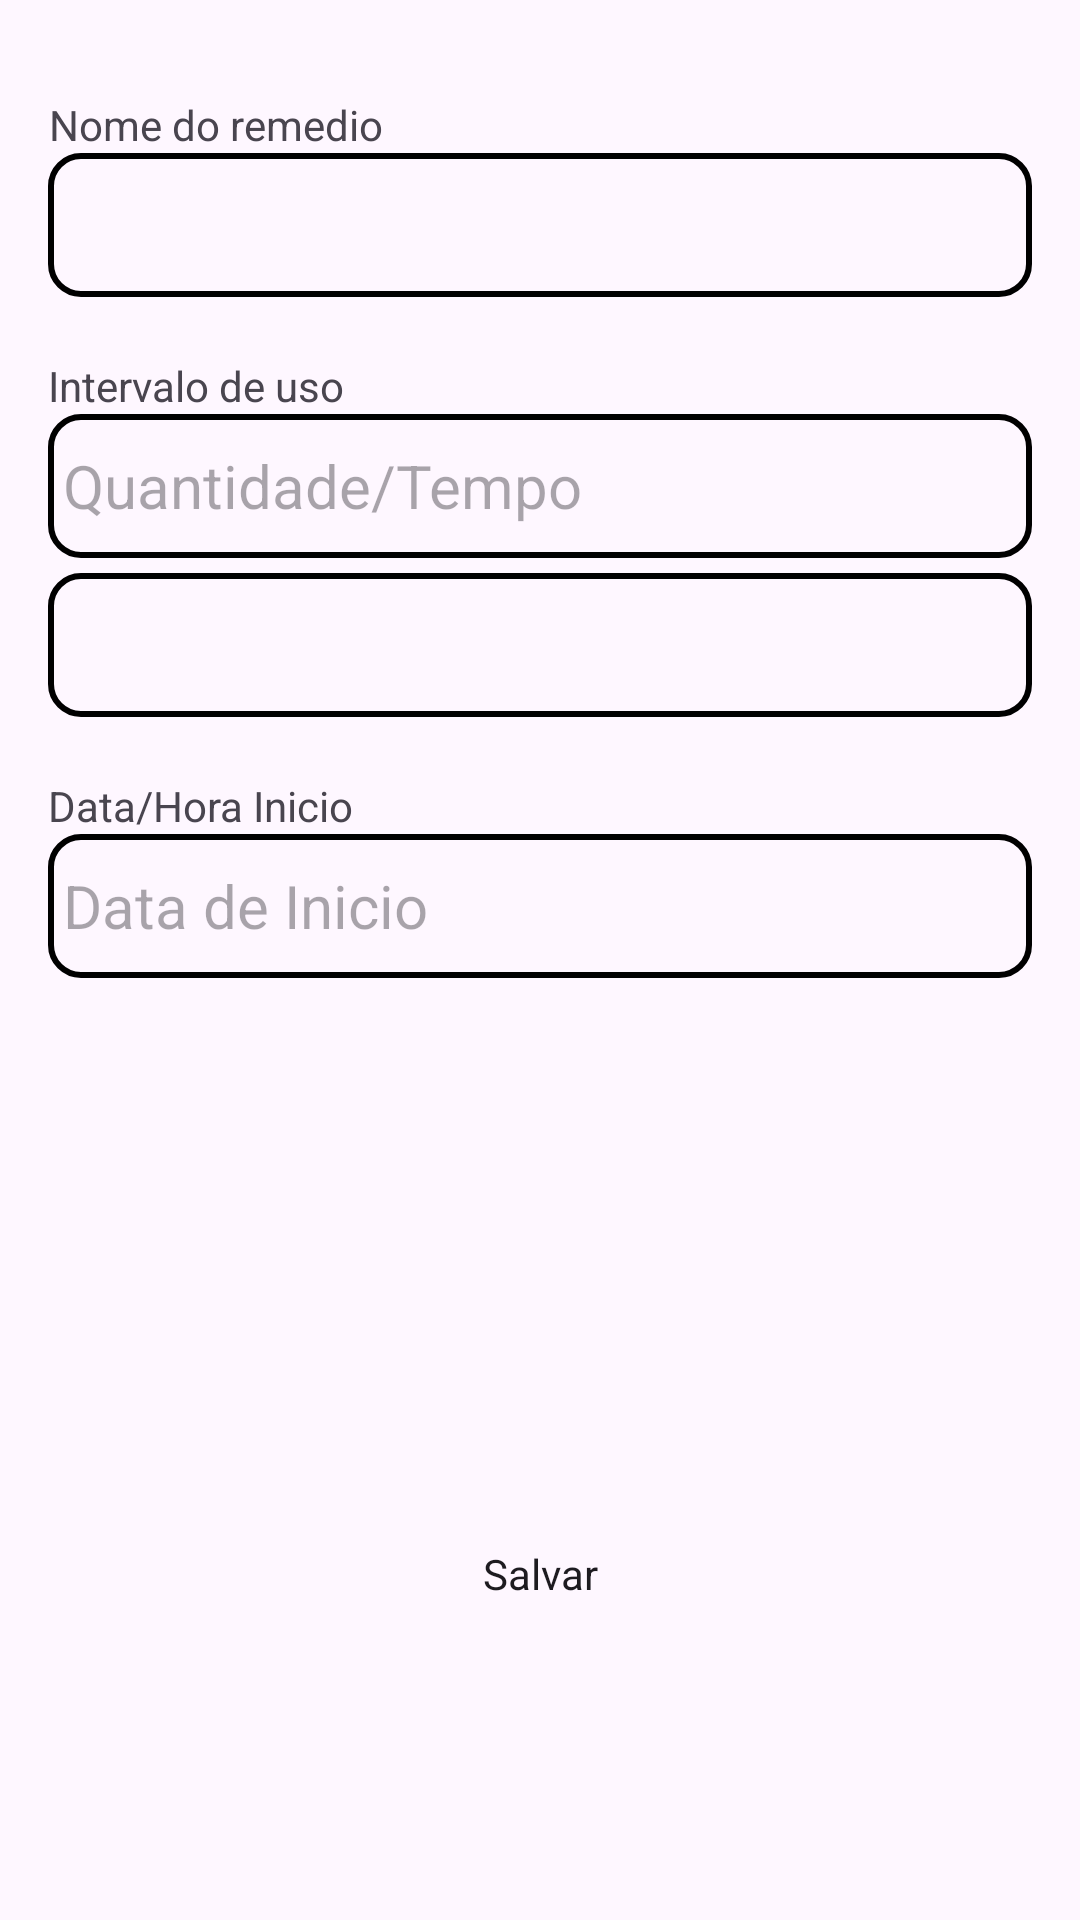

This screen was rendered from an Android layout file. Write that file and the resources it references.
<!-- AndroidManifest.xml: application theme Theme.AppRemedio -->
<!-- res/layout/fragment_novo_remedio_pessoa_view.xml -->
<?xml version="1.0" encoding="utf-8"?>
<androidx.core.widget.NestedScrollView xmlns:android="http://schemas.android.com/apk/res/android"
    xmlns:app="http://schemas.android.com/apk/res-auto"
    xmlns:tools="http://schemas.android.com/tools"
    android:layout_width="match_parent"
    android:layout_height="match_parent"
    android:backgroundTint="@color/background_default"
    tools:context=".NovoRemedioPessoaViewFragment">

    <androidx.constraintlayout.widget.ConstraintLayout
        android:layout_width="match_parent"
        android:layout_height="match_parent"
        android:padding="16dp">

        <LinearLayout
            android:id="@+id/linearLayout3"
            android:layout_width="0dp"
            android:layout_height="wrap_content"
            android:layout_marginTop="16dp"
            android:orientation="vertical"
            app:layout_constraintEnd_toEndOf="parent"
            app:layout_constraintStart_toStartOf="parent"
            app:layout_constraintTop_toTopOf="parent">

            <TextView
                android:id="@+id/textView3"
                android:layout_width="wrap_content"
                android:layout_height="wrap_content"
                android:text="@string/nomeremedio"
                android:textAlignment="center"
                app:layout_constraintBottom_toBottomOf="parent"
                app:layout_constraintEnd_toEndOf="parent"
                app:layout_constraintHorizontal_bias="0.483"
                app:layout_constraintStart_toStartOf="parent"
                app:layout_constraintVertical_bias="0.0" />

            <Spinner
                android:id="@+id/spinner2"
                android:layout_width="match_parent"
                android:layout_height="wrap_content"
                android:layout_marginBottom="20dp"
                android:popupBackground="@color/white"
                android:spinnerMode="dropdown"
                android:minHeight="48dp"
                android:textSize="20sp" />

            <TextView
                android:id="@+id/textView2"
                android:layout_width="match_parent"
                android:layout_height="wrap_content"
                android:text="@string/intervalo" />

            <EditText
                android:id="@+id/editTextNumber"
                style="@style/BordaArredondada"
                android:layout_width="match_parent"
                android:layout_height="wrap_content"
                android:autofillHints="@string/quantidade"
                android:minHeight="48dp"
                android:textSize="20sp"
                android:hint="@string/quantidade"
                android:inputType="number"
                android:layout_marginBottom="5dp"/>

            <Spinner
                android:id="@+id/spinner4"
                android:layout_width="match_parent"
                android:layout_height="wrap_content"
                android:popupBackground="@color/white"
                android:spinnerMode="dropdown"
                android:minHeight="48dp"
                android:textSize="20sp"
                android:layout_marginBottom="20dp" />

            <TextView
                android:id="@+id/textView4"
                android:layout_width="match_parent"
                android:layout_height="wrap_content"
                android:text="@string/data_hora_inicio" />

            <EditText
                android:id="@+id/editTextDataHoraInicioW"
                style="@style/BordaArredondada"
                android:layout_width="match_parent"
                android:layout_height="wrap_content"
                android:layout_marginBottom="20dp"
                android:autofillHints="@string/data_hora_inicio"
                android:minHeight="48dp"
                android:textSize="20sp"
                android:hint="@string/data_inicio"
                android:inputType="date" />

            <TextView
                android:id="@+id/textView5"
                android:layout_width="match_parent"
                android:layout_height="wrap_content"
                android:text="@string/data_invalida"
                android:textColor="@color/red"
                android:visibility="invisible"/>


        </LinearLayout>

        <Button
            android:id="@+id/button3"
            android:layout_width="wrap_content"
            android:layout_height="wrap_content"
            android:layout_marginTop="150dp"
            android:text="@string/salvar"
            app:layout_constraintBottom_toBottomOf="parent"
            app:layout_constraintEnd_toEndOf="parent"
            app:layout_constraintStart_toStartOf="parent"
            app:layout_constraintTop_toBottomOf="@+id/linearLayout3" />

    </androidx.constraintlayout.widget.ConstraintLayout>


</androidx.core.widget.NestedScrollView>
<!-- resources referenced by this layout -->
<resources>
  <color name="background_default">#D3D3D3</color>
  <color name="red">#FF0000</color>
  <color name="white">#FFFFFFFF</color>
  <string name="data_hora_inicio">Data/Hora Inicio</string>
  <string name="data_inicio">Data de Inicio</string>
  <string name="data_invalida">*DATA INVALIDA</string>
  <string name="intervalo">Intervalo de uso</string>
  <string name="nomeremedio">Nome do remedio</string>
  <string name="quantidade">Quantidade/Tempo</string>
  <string name="salvar">Salvar</string>
  <style name="BordaArredondada">
          <item name="android:background">@drawable/borda_arredondada</item>
          <item name="android:padding">5dp</item>
      </style>
  <style name="Theme.AppRemedio" parent="Base.Theme.AppRemedio">
          
          <item name="android:navigationBarColor">@android:color/transparent</item>
          <item name="android:statusBarColor">@android:color/transparent</item>
          <item name="android:windowLightStatusBar">?attr/isLightTheme</item>
      </style>
  <!-- drawable borda_arredondada (drawable) -->
  <?xml version="1.0" encoding="utf-8"?>
  <shape xmlns:android="http://schemas.android.com/apk/res/android">
      <corners android:radius="10dp" /> 
      <stroke android:width="2dp" android:color="#000000" /> 
  </shape>
  <style name="Base.Theme.AppRemedio" parent="Theme.Material3.DayNight.NoActionBar">
          <item name="android:spinnerStyle">@style/BordaArredondada</item>
          <item name="android:buttonStyle">@style/buttonStyle</item>
      </style>
  <style name="buttonStyle">
          <item name="android:backgroundTint">@color/color_toolbar</item>
      </style>
  <color name="color_toolbar">#87CEEB</color>
</resources>
